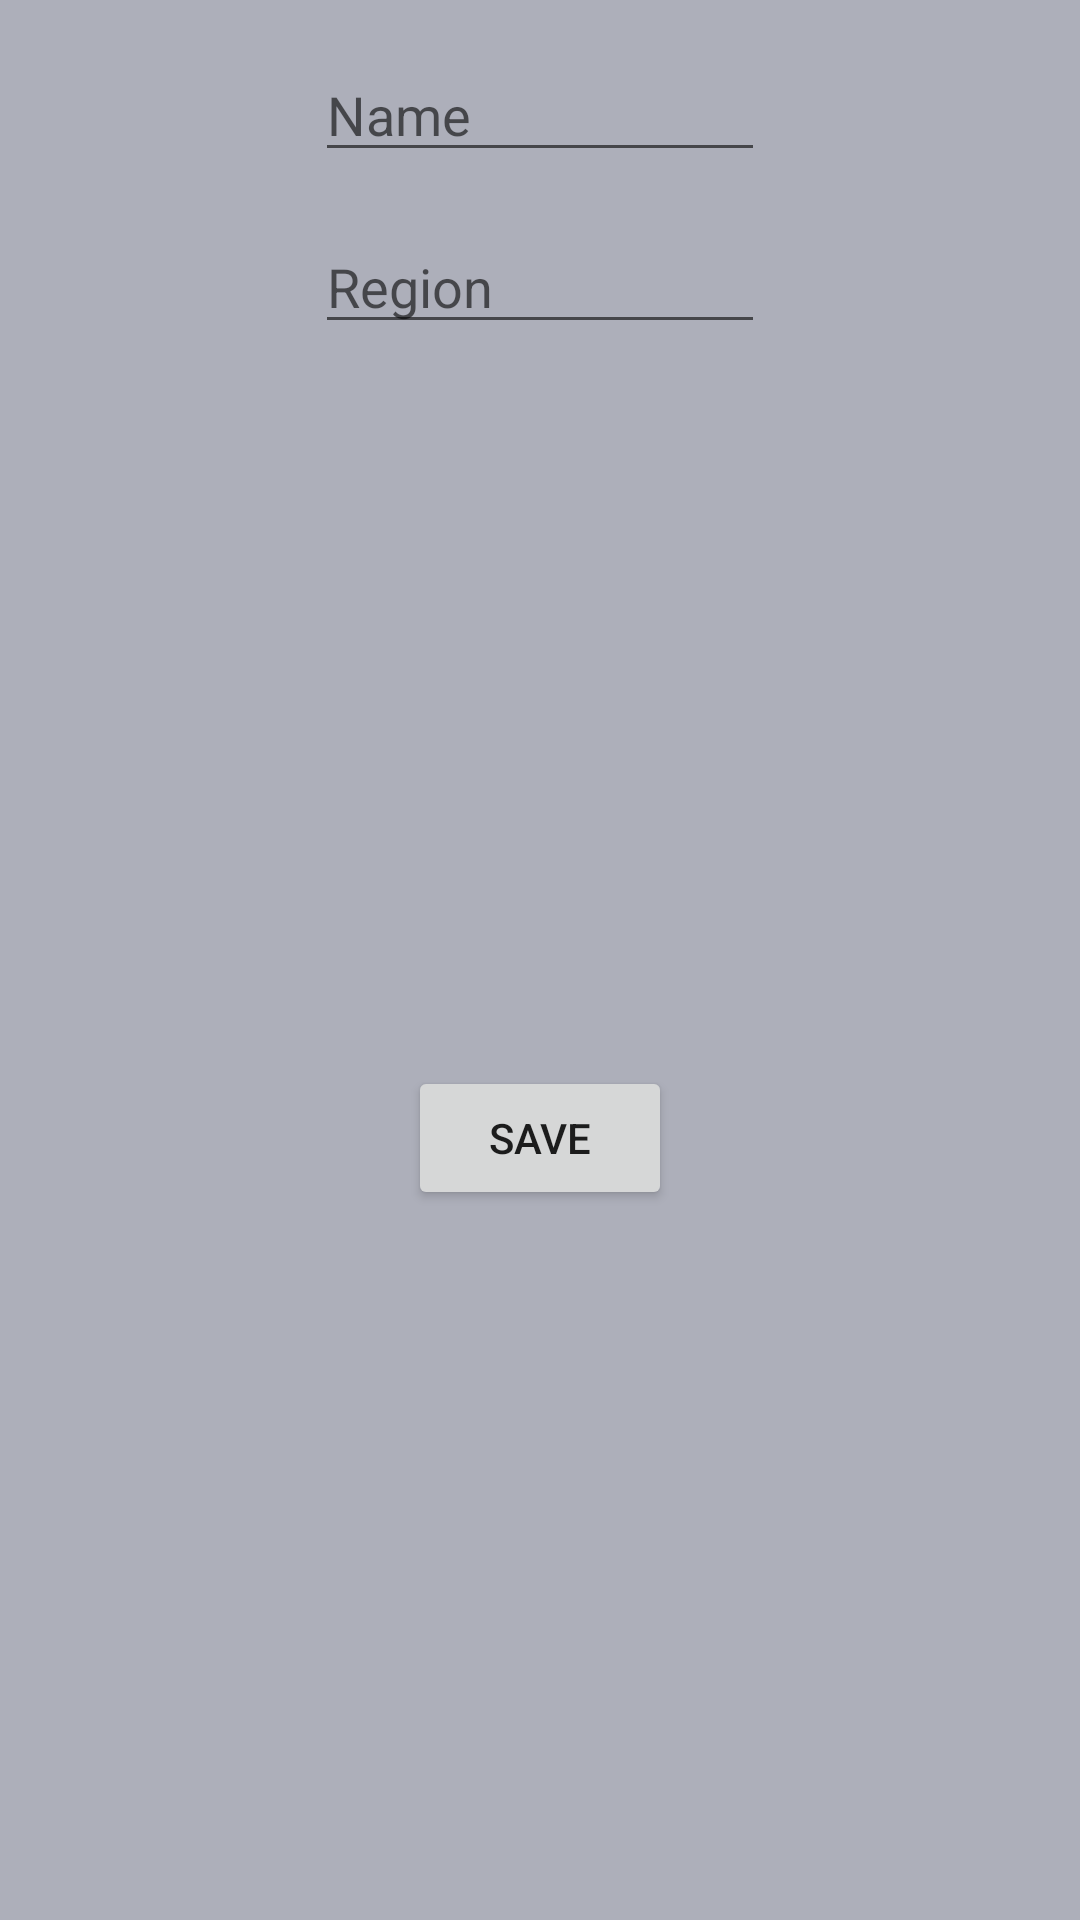

Write the Android layout XML for this screen, with the resource values it uses.
<!-- AndroidManifest.xml: application theme AppTheme -->
<!-- res/layout/activity_update_client.xml -->
<?xml version="1.0" encoding="utf-8"?>
<android.support.constraint.ConstraintLayout
    xmlns:android="http://schemas.android.com/apk/res/android"
    xmlns:app="http://schemas.android.com/apk/res-auto"
    android:layout_width="match_parent"
    android:layout_height="match_parent">

    <EditText
        style="@style/InputElement"
        android:id="@+id/nameText"
        android:layout_width="@dimen/edit_text_width"
        android:layout_height="wrap_content"
        android:ems="10"
        android:hint="@string/name"
        android:inputType="textPersonName"
        app:layout_constraintEnd_toEndOf="parent"
        app:layout_constraintStart_toStartOf="parent"
        app:layout_constraintTop_toTopOf="parent" />

    <EditText
        style="@style/InputElement"
        android:id="@+id/localeText"
        android:layout_width="@dimen/edit_text_width"
        android:layout_height="wrap_content"
        android:ems="10"
        android:hint="@string/region"
        android:inputType="textPersonName"
        app:layout_constraintEnd_toEndOf="parent"
        app:layout_constraintStart_toStartOf="parent"
        app:layout_constraintTop_toBottomOf="@+id/nameText" />

    <Button
        style="@style/InputElement"
        android:id="@+id/saveButton"
        android:layout_width="wrap_content"
        android:layout_height="wrap_content"
        android:layout_marginBottom="12dp"
        android:text="@string/button_save"
        app:layout_constraintBottom_toBottomOf="parent"
        app:layout_constraintEnd_toEndOf="parent"
        app:layout_constraintStart_toStartOf="parent"
        app:layout_constraintTop_toBottomOf="@+id/localeText" />
</android.support.constraint.ConstraintLayout>
<!-- resources referenced by this layout -->
<resources>
  <dimen name="edit_text_width">150dp</dimen>
  <string name="button_save">save</string>
  <string name="name">Name</string>
  <string name="region">Region</string>
  <style name="InputElement">
          <item name="android:layout_marginStart">16dp</item>
          <item name="android:layout_marginEnd">16dp</item>
          <item name="android:layout_marginTop">16dp</item>
      </style>
  <style name="AppTheme" parent="Theme.AppCompat.Light.DarkActionBar">
          
          
          
          
          <item name="windowActionBar">false</item>
          <item name="windowNoTitle">true</item>
          <item name="android:colorBackground">@color/colorPrimary</item>
      </style>
  <color name="colorPrimary">#adafba</color>
</resources>
